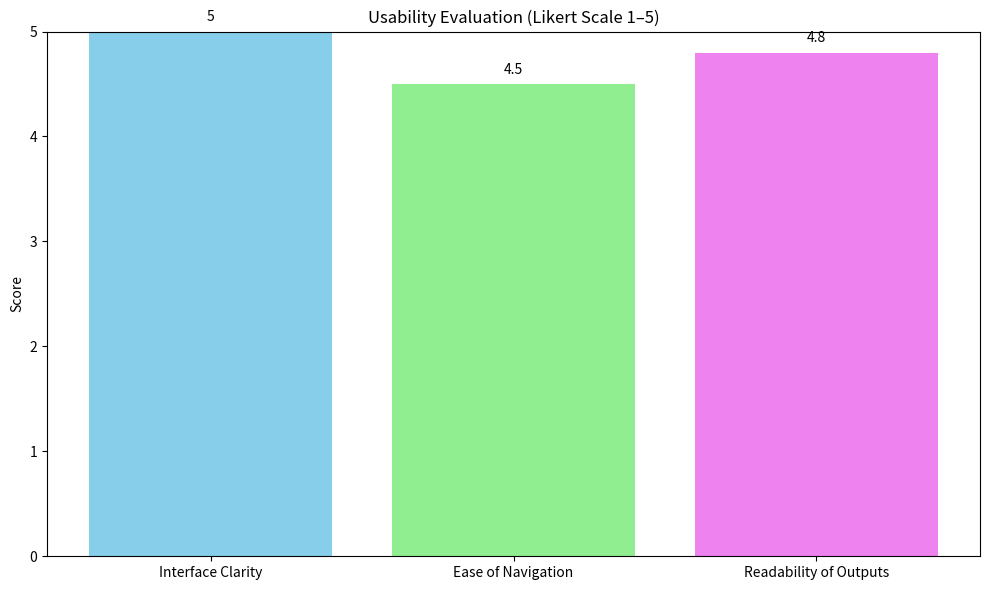

The matplotlib source for this figure:
import matplotlib.pyplot as plt

# Usability metrics (Likert scale 1–5)
categories = ["Interface Clarity", "Ease of Navigation", "Readability of Outputs"]
scores = [5, 4.5, 4.8]  # Example values that average to 4.8

# Calculate average usability score
average_score = sum(scores) / len(scores)
print("Average Usability Score:", average_score)

# Create bar chart
plt.figure(figsize=(10, 6))
plt.bar(categories, scores, color=["skyblue", "lightgreen", "violet"])

# Chart labels
plt.title("Usability Evaluation (Likert Scale 1–5)")
plt.ylabel("Score")
plt.ylim(0, 5)

# Display values above bars
for i, v in enumerate(scores):
    plt.text(i, v + 0.1, str(v), ha='center')

plt.tight_layout()
plt.show()
